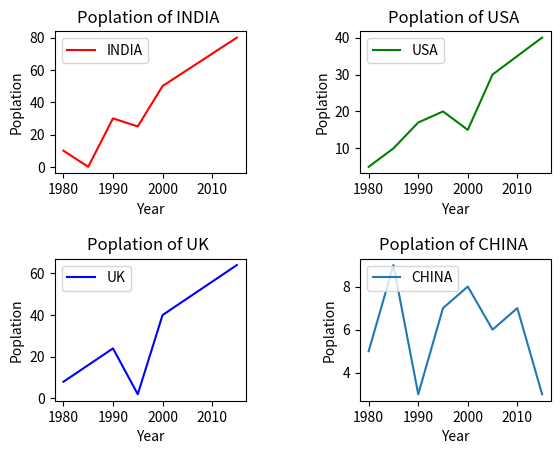

Here is the Python script that generated this plot:
# -*- coding: utf-8 -*-
"""
Created on Tue May  7 14:46:58 2019

@author: hp
"""

import matplotlib
import matplotlib.pyplot as abhi


grid = abhi.GridSpec(2,2 , wspace = 0.6 , hspace = 0.6)

year = [1980,1985,1990,1995,2000,2005,2010,2015]

INDIA = [10,0,30,25,50,60,70,80]

USA = [5,10,17,20,15,30,35,40]

UK = [8,16,24,2,40,48,56,64]

CHAINA = [5,9,3,7,8,6,7,3]


abhi.subplot(grid[0,0])
abhi.plot(year,INDIA , label ="INDIA" , color="r")
abhi.legend()
abhi.title("Poplation of INDIA ")
abhi.xlabel("Year")
abhi.ylabel("Poplation")


abhi.subplot(grid[0,1])
abhi.plot(year,USA , label ="USA" , color ="g")
abhi.legend()
abhi.title("Poplation of USA ")
abhi.xlabel("Year")
abhi.ylabel("Poplation")



abhi.subplot(grid[1,0])
abhi.plot(year,UK , label ="UK" , color ="b")
abhi.legend()
abhi.title("Poplation of UK ")
abhi.xlabel("Year")
abhi.ylabel("Poplation")


abhi.subplot(grid[1,1])
abhi.plot(year,CHAINA , label ="CHINA" )
abhi.legend()
abhi.title("Poplation of CHINA ")
abhi.xlabel("Year")
abhi.ylabel("Poplation")


abhi.show()
